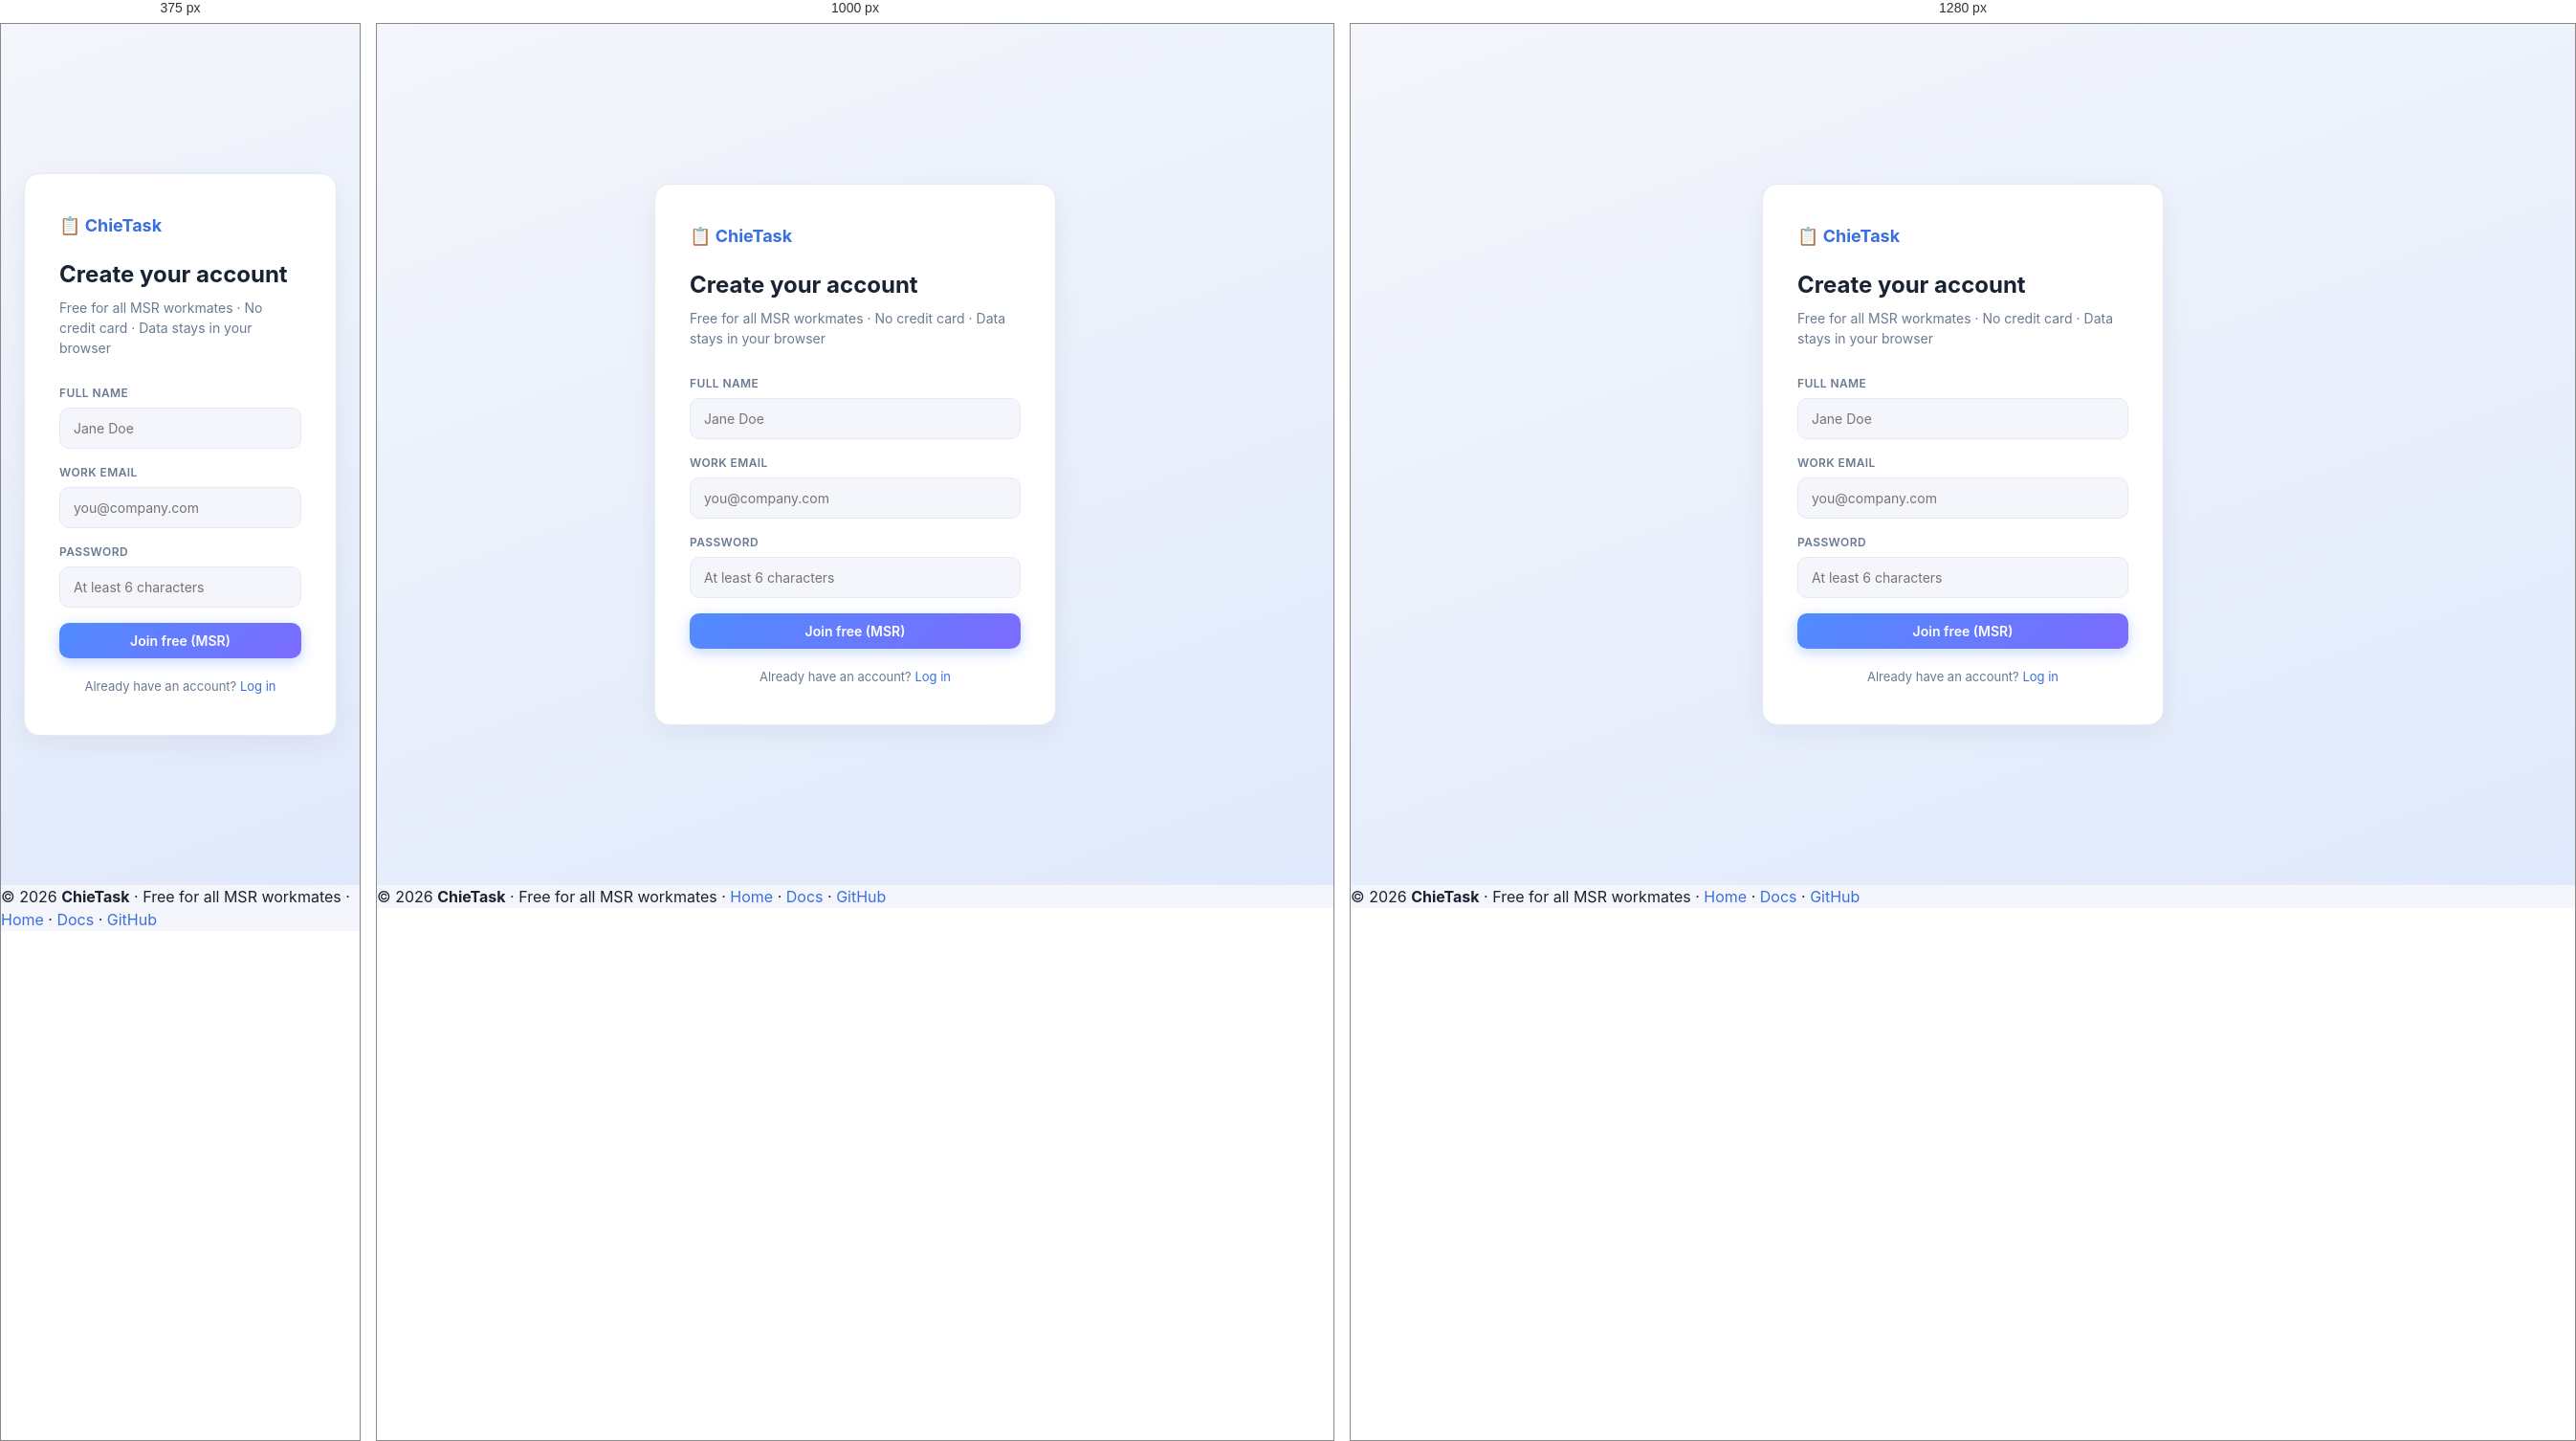
Rendered at 375 px, 1000 px and 1280 px, left to right.

<!-- file: register.html -->
<!DOCTYPE html>
<html lang="en">
<head>
  <meta charset="UTF-8">
  <meta name="viewport" content="width=device-width, initial-scale=1.0">
  <title>Sign up — ChieTask</title>
  <link rel="stylesheet" href="css/styles.css?v=msr1">
  <script>
    (function () {
      var p = localStorage.getItem("chie_palette") || "ocean";
      var m = localStorage.getItem("chie_theme") || "light";
      document.documentElement.setAttribute("data-palette", p);
      document.documentElement.setAttribute("data-mode", m === "dark" ? "dark" : "light");
    })();
  </script>
</head>
<body>
  <div class="auth-page">
    <div class="auth-card">
      <a class="nav-logo" href="index.html" style="margin-bottom:20px;display:inline-flex;">📋 ChieTask</a>
      <h1>Create your account</h1>
      <p class="sub">Free for all MSR workmates · No credit card · Data stays in your browser</p>
      <div id="error" class="error-msg"></div>
      <form id="registerForm">
        <div class="form-group">
          <label>Full name</label>
          <input type="text" id="name" required placeholder="Jane Doe" autocomplete="name">
        </div>
        <div class="form-group">
          <label>Work email</label>
          <input type="email" id="email" required placeholder="you@company.com" autocomplete="email">
        </div>
        <div class="form-group">
          <label>Password</label>
          <input type="password" id="password" required minlength="6" placeholder="At least 6 characters" autocomplete="new-password">
        </div>
        <button type="submit" class="btn btn-primary btn-block" id="submitBtn">Join free (MSR)</button>
      </form>
      <p class="auth-footer">Already have an account? <a href="login.html">Log in</a></p>
    </div>
  </div>

  <footer class="site-footer">
    © 2026 <strong>ChieTask</strong> · Free for all MSR workmates ·
    <a href="index.html">Home</a> ·
    <a href="docs.html">Docs</a> ·
    <a href="https://github.com/ritchegerona/chietask">GitHub</a>
  </footer>

  <script src="js/api-local.js?v=msr1"></script>
  <script>
    if (API.getToken()) window.location.href = 'app.html';

    document.getElementById('registerForm').addEventListener('submit', async (e) => {
      e.preventDefault();
      const err = document.getElementById('error');
      const btn = document.getElementById('submitBtn');
      err.classList.remove('show');
      btn.disabled = true;
      btn.textContent = 'Creating account…';
      try {
        const data = await API.register({
          name: document.getElementById('name').value.trim(),
          email: document.getElementById('email').value.trim(),
          password: document.getElementById('password').value,
        });
        API.setAuth(data.access_token, data.user);
        window.location.href = 'app.html';
      } catch (ex) {
        err.textContent = ex.message;
        err.classList.add('show');
        btn.disabled = false;
        btn.textContent = 'Start free';
      }
    });
  </script>
</body>
</html>


/* @media block from css/styles.css */
@media (max-width: 1200px) {
  .app-layout { grid-template-columns: var(--sidebar-w) 1fr; }
  .right-panel { display: none; }
}

/* @media block from css/styles.css */
@media (max-width: 800px) {
  .app-layout { grid-template-columns: 1fr; }
  .hamburger-btn { display: flex; }
  .sidebar-close { display: flex; }

  .sidebar {
    display: flex;
    position: fixed;
    inset: 0 auto 0 0;
    width: min(var(--sidebar-w), 86vw);
    z-index: 150;
    transform: translateX(-105%);
    transition: transform 0.25s ease;
    box-shadow: var(--shadow);
  }

  body.sidebar-open .sidebar {
    transform: translateX(0);
  }

  .sidebar-backdrop {
    display: block;
    position: fixed;
    inset: 0;
    background: rgba(0, 0, 0, 0.4);
    z-index: 140;
    opacity: 0;
    pointer-events: none;
    transition: opacity 0.25s ease;
  }

  body.sidebar-open .sidebar-backdrop {
    opacity: 1;
    pointer-events: auto;
  }

  .main-content { padding: 16px; }

  .top-actions {
    width: 100%;
    flex-wrap: wrap;
  }

  .search-box {
    max-width: none;
    order: 10;
    flex: 1 1 100%;
  }

  .nav { padding: 14px 20px; }
  .hero { padding: 48px 20px 40px; }
  .settings-modal { width: 100%; }
}